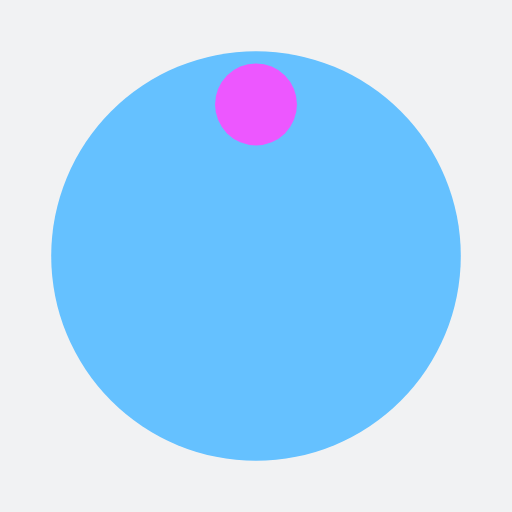
t = 0.00 s
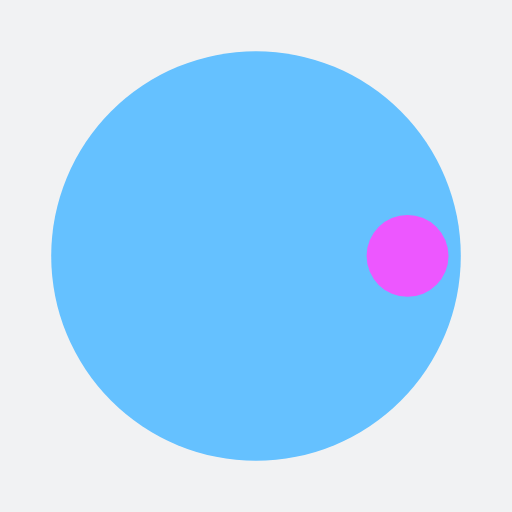
t = 0.21 s
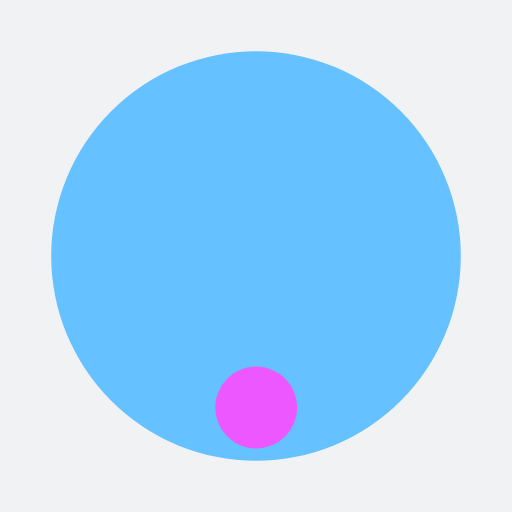
t = 0.42 s
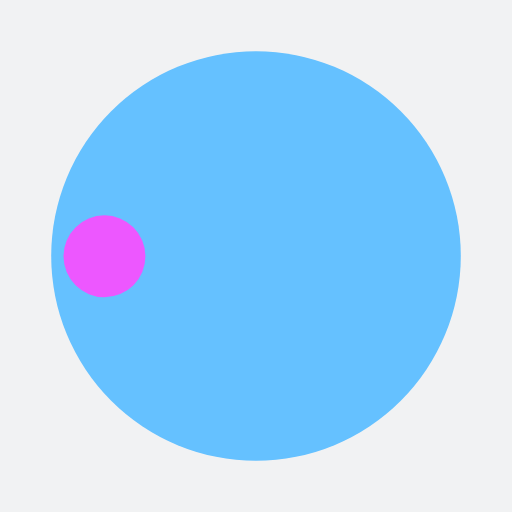
t = 0.63 s

The animated SVG that drew these frames (rendered in a browser with its animation timeline set to each time). Animation: 1 SMIL element (animateTransform=1); one cycle of 0.84 s, repeats indefinitely.

<?xml version="1.0" encoding="utf-8"?>
<svg xmlns="http://www.w3.org/2000/svg" xmlns:xlink="http://www.w3.org/1999/xlink" style="margin: auto; background: rgb(241, 242, 243) none repeat scroll 0% 0%; display: block; shape-rendering: auto;" width="168px" height="168px" viewBox="0 0 100 100" preserveAspectRatio="xMidYMid">
<g transform="translate(50,50)">
  <g transform="scale(0.8)">
  <circle cx="0" cy="0" r="50" fill="#65c1ff"></circle>
  <circle cx="0" cy="-37" r="10" fill="#ed57ff">
    <animateTransform attributeName="transform" type="rotate" dur="0.8403361344537815s" repeatCount="indefinite" keyTimes="0;1" values="0 0 0;360 0 0"></animateTransform>
  </circle>
  </g>
</g>
<!-- [ldio] generated by https://loading.io/ --></svg>
